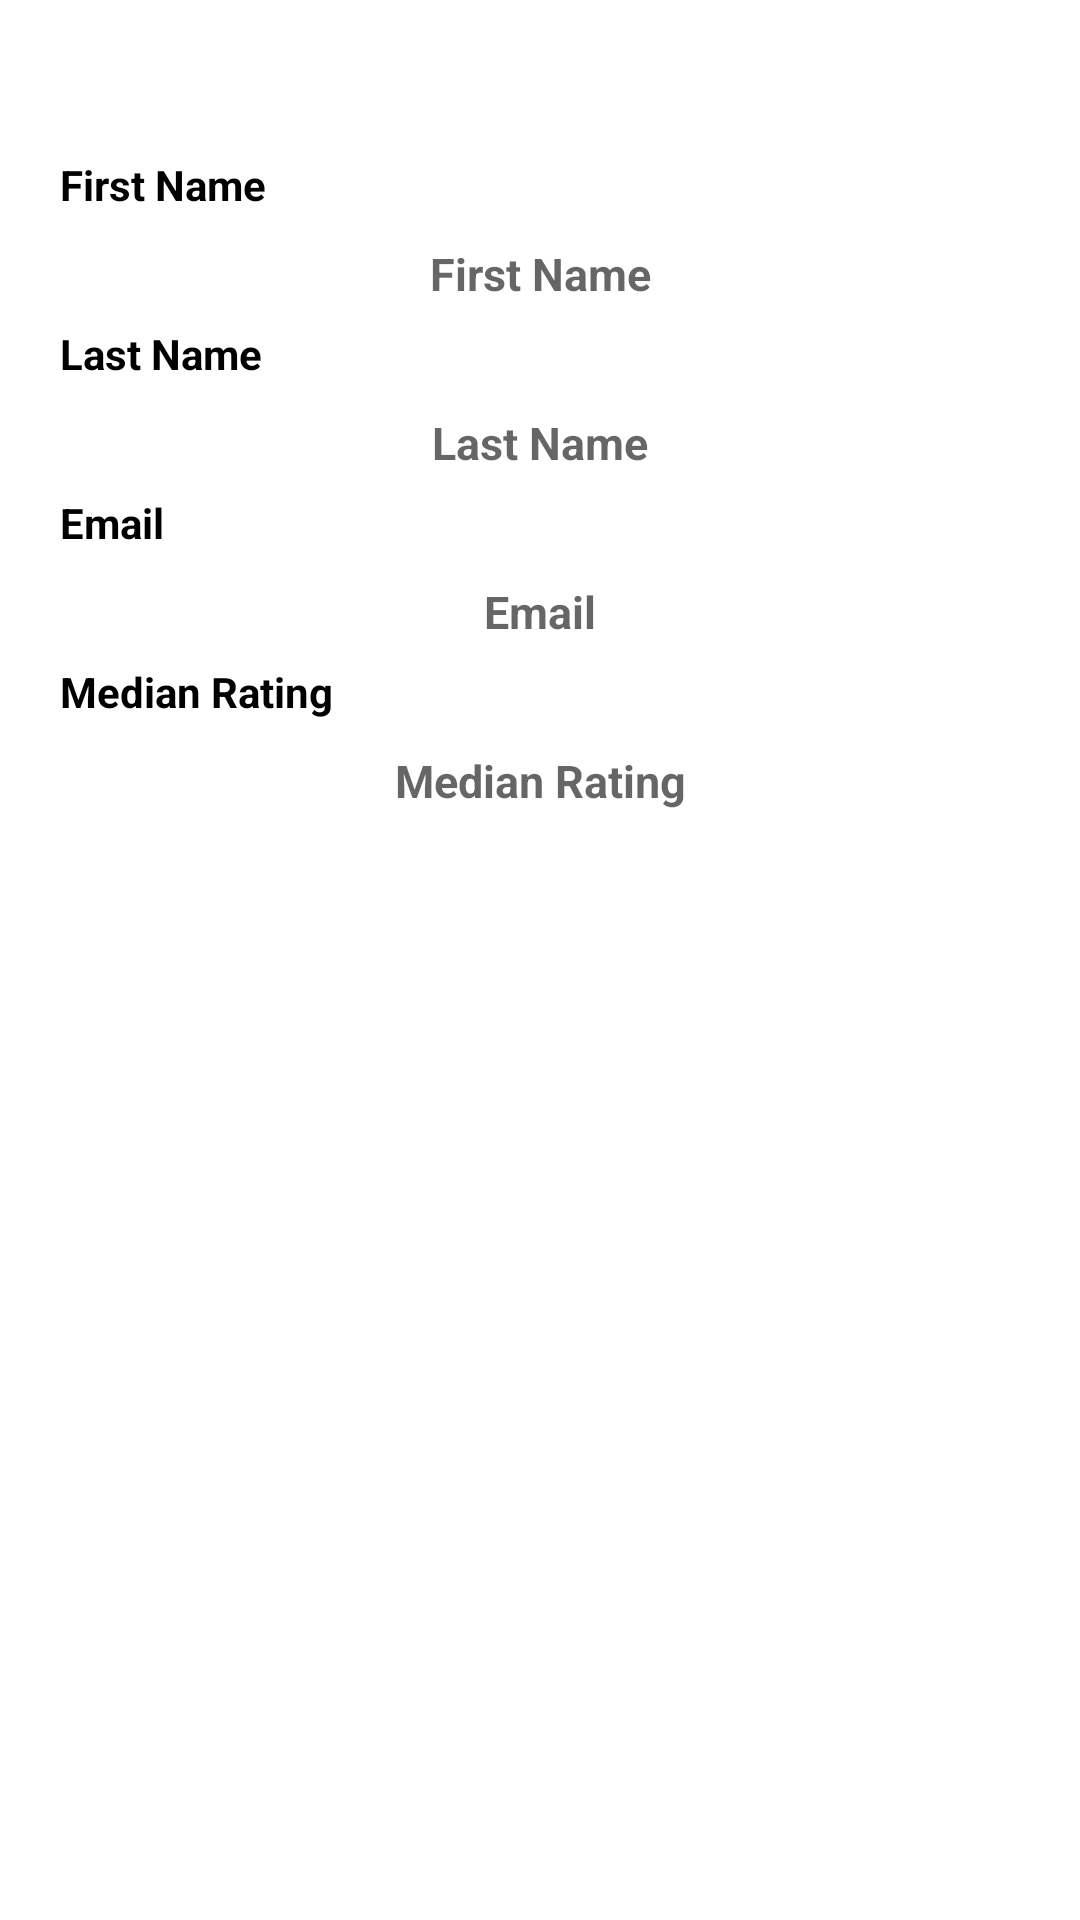

Produce the Android XML layout that renders to this screen, including the resource entries it uses.
<!-- AndroidManifest.xml: application theme Theme.MaterialComponents.Light.NoActionBar -->
<!-- res/layout/manager_full_information.xml -->
<?xml version="1.0" encoding="utf-8"?>
<ScrollView xmlns:android="http://schemas.android.com/apk/res/android"
    xmlns:aapt="http://schemas.android.com/aapt"
    xmlns:app="http://schemas.android.com/apk/res-auto"
    android:layout_width="match_parent"
    android:layout_height="match_parent"
    android:background="@color/dodgerblue">
    <LinearLayout
        android:layout_width="match_parent"
        android:layout_height="match_parent"
        android:layout_marginHorizontal="10dp"
        android:orientation="vertical"
        android:padding="10dp">
        <TextView
            android:layout_width="wrap_content"
            android:layout_height="wrap_content"
            android:layout_gravity="center"
            android:layout_marginTop="5dp"
            android:text="Manager Information"
            android:textAlignment="center"
            android:textColor="@color/white"
            android:textSize="20sp"
            android:textStyle="bold" />
        <TextView
            android:layout_width="wrap_content"
            android:layout_height="wrap_content"
            android:layout_gravity="start"
            android:layout_marginTop="10dp"
            android:text="First Name"
            android:textColor="@color/black"
            android:textSize="14sp"
            android:textStyle="bold" />
        <TextView
            android:id="@+id/firstName"
            android:layout_width="match_parent"
            android:layout_height="wrap_content"
            android:layout_gravity="center"
            android:layout_marginTop="5dp"
            android:background="@drawable/button_shape"
            android:backgroundTint="@color/white"
            android:hint="First Name"
            android:textAlignment="center"
            android:textSize="15sp"
            android:textStyle="bold" />
        <TextView
            android:layout_width="wrap_content"
            android:layout_height="wrap_content"
            android:layout_gravity="start"
            android:layout_marginTop="2dp"
            android:text="Last Name"
            android:textColor="@color/black"
            android:textSize="14sp"
            android:textStyle="bold" />
        <TextView
            android:id="@+id/lastName"
            android:layout_width="match_parent"
            android:layout_height="wrap_content"
            android:layout_marginTop="5dp"
            android:background="@drawable/button_shape"
            android:backgroundTint="@color/white"
            android:hint="Last Name"
            android:textAlignment="center"
            android:textSize="15sp"
            android:textStyle="bold" />
        <TextView
            android:layout_width="wrap_content"
            android:layout_height="wrap_content"
            android:layout_gravity="start"
            android:layout_marginTop="2dp"
            android:text="Email"
            android:textColor="@color/black"
            android:textSize="14sp"
            android:textStyle="bold" />
        <TextView
            android:id="@+id/email"
            android:layout_width="match_parent"
            android:layout_height="wrap_content"
            android:layout_marginTop="5dp"
            android:background="@drawable/button_shape"
            android:backgroundTint="@color/white"
            android:hint="Email"
            android:textAlignment="center"
            android:textSize="15sp"
            android:textStyle="bold" />
        <TextView
            android:layout_width="wrap_content"
            android:layout_height="wrap_content"
            android:layout_gravity="start"
            android:layout_marginTop="2dp"
            android:text="Median Rating"
            android:textColor="@color/black"
            android:textSize="14sp"
            android:textStyle="bold" />
        <TextView
            android:id="@+id/medianRating"
            android:layout_width="match_parent"
            android:layout_height="wrap_content"
            android:layout_marginTop="5dp"
            android:background="@drawable/button_shape"
            android:backgroundTint="@color/white"
            android:hint="Median Rating"
            android:textAlignment="center"
            android:textSize="15sp"
            android:textStyle="bold" />
        <ImageView
            android:id="@+id/selectedImageView"
            android:layout_width="match_parent"
            android:layout_height="200dp"
            android:layout_marginTop="15dp"
            android:contentDescription="Selected Image"
            android:scaleType="centerCrop" />
    </LinearLayout>
</ScrollView>
<!-- resources referenced by this layout -->
<resources>
  <!-- drawable button_shape (drawable) -->
  <?xml version="1.0" encoding="utf-8"?>
  <shape xmlns:android="http://schemas.android.com/apk/res/android" xmlns:app="http://schemas.android.com/apk/res-auto" xmlns:aapt="http://schemas.android.com/aapt">
      <gradient android:startColor="#ffffff" android:endColor="#ffffff" android:angle="45"/>
      <corners android:radius="100dp"/>
      <padding android:left="5dp" android:top="5dp" android:right="5dp" android:bottom="5dp"/>
      <stroke android:width="5dp" android:color="@color/black"/>
  </shape>
  <!-- not gathered from this repository: default colours our renderer supplied (Android Studio template values) -->
  <color name="black">#FF000000</color>
  <color name="white">#FFFFFFFF</color>
</resources>
